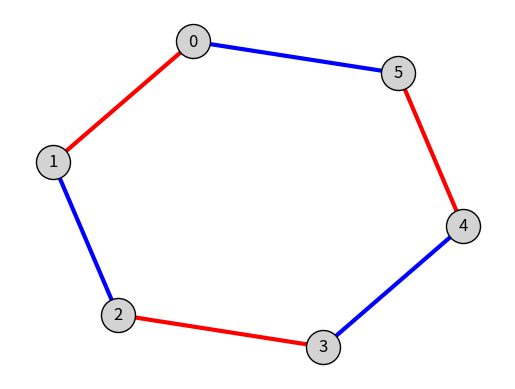
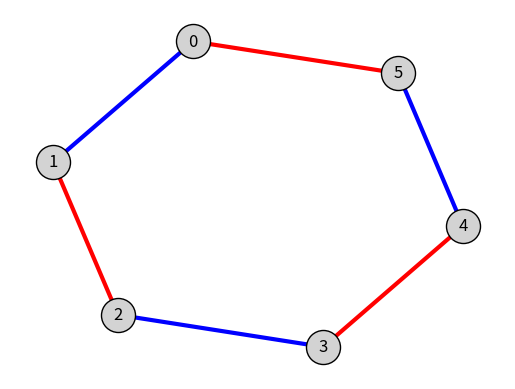

Generate these figures, in order, with matplotlib: (Note: this script raises an exception after producing the figures.)
"""
Graph edge-coloring utilities with per-vertex color constraints.

This module provides a class and some standalone functions:

    * class EdgeColoringInstance:
       Container for a graph edge-coloring instance:
        - an undirected graph G
        - per-vertex color constraints
        - an optional layout for drawing
       Methods:
       from_json()
       solve()
       draw_coloring()
       draw_colorings()
      
    * draw_all_edge_colorings(self.G, solutions, layout=self.layout, **kwargs)
                                                        
    * read_graph_json(path)
        Load a graph and per-vertex incident-color constraints from a
        human-readable JSON file.  The JSON format requires two keys:

            {
              "vertices": {
                "v1": ["colorA", "colorB", ...],
                "v2": ["colorC", "colorD", ...]
              },
              "edges": [
                ["v1", "v2"],
                ["v2", "v3"],
                ...
              ]
            }

        Vertex identifiers must be strings; colors may be any hashable
        objects (typically strings or integers).

    * all_edge_colorings_with_vertex_constraints(G, vertex_colors)
        Enumerate all proper edge colorings of an undirected graph G
        such that each vertex v uses *exactly* the set of colors listed
        in vertex_colors[v].  Properness means no two edges incident to
        a vertex may share the same color.  The function returns a list
        of dictionaries mapping edges (u, v) to chosen colors.

        Degree–color consistency is assumed:
            deg(v) == len(vertex_colors[v])
        If violated, the solver will raise an error.

    • draw_edge_colorings(G, coloring, …)
        Visualization helper that draws a single edge-colored graph using
        matplotlib.  Colors may be integers (mapped to a colormap) or any
        matplotlib-accepted color strings.

    • draw_all_edge_colorings(G, solutions, ...)

Intended Use
------------
These functions support experiments with constrained edge-colorings,
constraint satisfaction, puzzle generation, and combinatorial research.
Graphs are read from a lightweight JSON format, processed through a
custom backtracking solver, and displayed with NetworkX.

Dependencies
------------
    • networkx
    • matplotlib
    • math
    • json (standard library)

Example
-------
    >>> G, vertex_colors = read_graph_json("example.json")
    >>> solutions = all_edge_colorings_with_vertex_constraints(G, vertex_colors)
    >>> draw_edge_coloring(G, solutions[0])

This module is self-contained and does not modify NetworkX objects
beyond storing color labels in a returned dictionary.

Basically this was written by ChatGPT 5.1, with a little help from Bryan Clair.
"""

import math
import matplotlib.pyplot as plt
import json
import networkx as nx
from itertools import combinations

def all_edge_colorings_with_vertex_constraints(G, vertex_colors):
    """
    Enumerate all proper edge colorings of G such that for each vertex v:
      - incident edges use exactly the colors in vertex_colors[v]
      - no two edges incident to v share a color (proper edge-coloring condition)
    
    Parameters
    ----------
    G : networkx.Graph
        Simple undirected graph.
    vertex_colors : dict
        Mapping v -> iterable of colors. Colors are any hashable objects.
        Must satisfy: degree(v) == len(set(vertex_colors[v])).
    
    Returns
    -------
    list of dict
        Each element is a dict mapping edges (u, v) to colors.
        Edges are keyed exactly as in G.edges().
    """

    # Basic sanity checks
    if set(G.nodes()) != set(vertex_colors.keys()):
        raise ValueError("vertex_colors must define a color list for every vertex in G")

    allowed = {v: set(cs) for v, cs in vertex_colors.items()}

    # Degree / constraint consistency
    for v in G.nodes():
        deg = G.degree(v)
        colors_v = allowed[v]
        if len(colors_v) != len(vertex_colors[v]):
            raise ValueError(f"Duplicate colors in constraint for vertex {v}")
        if deg != len(colors_v):
            raise ValueError(
                f"Degree/constraint mismatch at v={v}: deg={deg}, "
                f"|colors|={len(colors_v)}"
            )

    edges = list(G.edges())
    m = len(edges)

    # Per-vertex bookkeeping
    deg = dict(G.degree())
    remaining_colors = {v: set(allowed[v]) for v in G.nodes()}
    used_colors = {v: set() for v in G.nodes()}
    colored_incident = {v: 0 for v in G.nodes()}  # how many incident edges are already colored

    edge_colors = {}  # (u, v) -> color
    solutions = []

    def backtrack(edge_index):
        if edge_index == m:
            # All edges are colored; check that every vertex has used all its colors
            if all(len(remaining_colors[v]) == 0 for v in G.nodes()):
                solutions.append(dict(edge_colors))
            return

        u, v = edges[edge_index]

        # Available colors for this edge = colors still unused at both endpoints
        possible_colors = remaining_colors[u] & remaining_colors[v]
        if not possible_colors:
            return  # dead end

        for c in possible_colors:
            # Properness is already guaranteed by remaining_colors/used_colors:
            # we never allow a color already used at a vertex.
            # Assign c to edge (u, v)
            edge_key = (u, v)
            edge_colors[edge_key] = c

            used_colors[u].add(c)
            used_colors[v].add(c)
            remaining_colors[u].remove(c)
            remaining_colors[v].remove(c)
            colored_incident[u] += 1
            colored_incident[v] += 1

            # Forward-check: there must be enough incident edges left to place all remaining colors
            ok = True
            for w in (u, v):
                uncolored_edges_at_w = deg[w] - colored_incident[w]
                if len(remaining_colors[w]) > uncolored_edges_at_w:
                    ok = False
                    break

            if ok:
                backtrack(edge_index + 1)

            # Undo assignment
            colored_incident[u] -= 1
            colored_incident[v] -= 1
            remaining_colors[u].add(c)
            remaining_colors[v].add(c)
            used_colors[u].remove(c)
            used_colors[v].remove(c)
            del edge_colors[edge_key]

    backtrack(0)
    return solutions

def draw_edge_coloring(G, coloring, layout=None, node_size=600, width=3):
    """
    Draw a graph G with edges colored according to the dictionary `coloring`.

    Parameters
    ----------
    G : networkx.Graph
    coloring : dict
        Mapping (u, v) -> color, from the output of the solver
    layout : dict (optional)
        Precomputed layout positions {node: (x,y)}.
        If None, uses spring_layout.
    node_size : int
    width : float
        Edge width.
    """

    if layout is None:
        layout = nx.spring_layout(G, seed=1)

    # Convert colors to something matplotlib accepts
    # If colors are strings like "red" or "blue" this works automatically.
    # If they are integers, convert them to a matplotlib colormap.
    edge_colors = []

    # Determine if colors are numeric
    vals = list(coloring.values())
    numeric = all(isinstance(c, (int, float)) for c in vals)

    if numeric:
        # Map integers to a colormap (tab10 will give distinct colors)
        # You can switch to any discrete colormap you prefer.
        cmap = plt.cm.tab10
        unique_vals = sorted(set(vals))
        color_map = {c: cmap(i % 10) for i, c in enumerate(unique_vals)}
        edge_colors = [color_map[coloring[e]] for e in G.edges()]
    else:
        # Assume strings or valid matplotlib colors
        edge_colors = [coloring[e] for e in G.edges()]

    # Draw nodes
    nx.draw_networkx_nodes(G, layout, node_size=node_size, node_color="lightgray", edgecolors="black")

    # Draw edges
    nx.draw_networkx_edges(G, layout, width=width, edge_color=edge_colors)

    # Draw labels
    nx.draw_networkx_labels(G, layout, font_size=12)

    plt.axis("off")


def draw_all_edge_colorings(G, solutions, node_size=600, width=3, layout=None):
    """
    Draw all edge-colorings in the list `solutions` using matplotlib subplots.

    Parameters
    ----------
    G : networkx.Graph
        The underlying graph.
    solutions : list of dict
        Each element is a mapping (u, v) -> color, as returned by
        all_edge_colorings_with_vertex_constraints.
    node_size : int
        Node size for drawing.
    width : float
        Edge thickness.
    layout : dict or None
        Optional fixed layout dictionary {node: (x, y)}.
        If None, spring_layout is used once and reused for all subplots.

    Notes
    -----
    Colors may be:
        • strings (e.g., "red", "blue")
        • integers (mapped to a tab10 colormap)
    """

    if not solutions:
        print("No solutions to draw.")
        return

    if len(solutions) == 1:
        # Delegate to the single-solution helper, passing arguments along
        draw_edge_coloring(G, solutions[0], node_size=node_size, width=width, layout=layout)
        return

    # Use a consistent layout across all drawings.
    if layout is None:
        layout = nx.spring_layout(G, seed=1)

    n = len(solutions)
    cols = math.ceil(math.sqrt(n))
    rows = math.ceil(n / cols)

    fig, axes = plt.subplots(rows, cols, figsize=(4 * cols, 4 * rows))
    axes = axes.flatten()

    for ax_index, (solution, ax) in enumerate(zip(solutions, axes)):
        plt.sca(ax)
        ax.set_title(f"Solution {ax_index}", fontsize=12)

        # Determine whether colors are numeric
        vals = list(solution.values())
        numeric = all(isinstance(c, (int, float)) for c in vals)

        if numeric:
            cmap = plt.cm.tab10
            unique_vals = sorted(set(vals))
            color_map = {c: cmap(i % 10) for i, c in enumerate(unique_vals)}
            edge_colors = [color_map[solution[e]] for e in G.edges()]
        else:
            # assume matplotlib-friendly strings
            edge_colors = [solution[e] for e in G.edges()]

        nx.draw_networkx_nodes(G, layout, node_size=node_size,
                               node_color="lightgray", edgecolors="black")
        nx.draw_networkx_edges(G, layout, width=width, edge_color=edge_colors)
        nx.draw_networkx_labels(G, layout)

        ax.axis("off")

    # Clear extra axes
    for ax in axes[len(solutions):]:
        ax.axis("off")

    plt.tight_layout()

def read_graph_json(path):
    """
    Read a graph and per-vertex color constraints from a JSON file, with optional layout.

    JSON structure:
        {
          "vertices": {
            "v1": ["colorA", "colorB"],
            "v2": ["colorC", "colorD"]
          },

          "edges": [
            ["v1", "v2"],
            ["v2", "v3"]
          ],

          "layout": {
            "v1": [x, y],
            "v2": [x, y]
          }
        }

    The "layout" field is optional.  If present, it must map each vertex to
    a 2-element coordinate list; if missing, the function returns layout=None.

    Returns
    -------
    G : networkx.Graph
    vertex_colors : dict
    layout : dict or None
    """

    import json
    import networkx as nx

    with open(path) as f:
        data = json.load(f)

    # Required sections
    vertex_colors = data["vertices"]
    edges = data["edges"]

    # Build the graph
    G = nx.Graph()
    G.add_nodes_from(vertex_colors.keys())

    for edge in edges:
        if len(edge) != 2:
            raise ValueError(f"Invalid edge entry (must have 2 items): {edge}")
        u, v = edge
        G.add_edge(u, v)

    # Optional layout
    layout = None
    if "layout" in data:
        layout = {node: tuple(coords) for node, coords in data["layout"].items()}

    return G, vertex_colors, layout

class EdgeColoringInstance:
    """
    Container for a graph edge-coloring instance:
      - an undirected graph G
      - per-vertex color constraints
      - an optional layout for drawing

    Provides helpers to solve and draw solutions.
    """

    def __init__(self, G, vertex_colors, layout=None):
        self.G = G
        self.vertex_colors = vertex_colors
        self.layout = layout  # may be None

    @classmethod
    def from_json(cls, path, layout=None):
        """
        Create an instance from a JSON file.

        Parameters
        ----------
        path : str or Path
            JSON file path.
        layout : dict, optional
            Explicit layout {node: (x, y)} to override any layout in JSON.
        """
        G, vertex_colors, layout_dict = read_graph_json(path)
        return cls(G, vertex_colors, layout_dict)

    def solve(self):
        """Return all valid edge colorings satisfying the vertex constraints."""
        return all_edge_colorings_with_vertex_constraints(self.G, self.vertex_colors)

    def draw_coloring(self, solution, **kwargs):
        """
        Draw a single solution using the stored layout (if any).

        Extra kwargs are passed to draw_edge_coloring, e.g.
        node_size=..., width=...
        """
        draw_edge_coloring(self.G, solution, layout=self.layout, **kwargs)

    def draw_colorings(self, solutions=None, **kwargs):
        """
        Draw all solutions (or a given list) in a grid, using stored layout.

        Extra kwargs are passed to draw_all_edge_colorings.
        """
        if solutions is None:
            solutions = self.solve()
        draw_all_edge_colorings(self.G, solutions, layout=self.layout, **kwargs)


def is_colortrade(s1,s2):
    """Check if two colorings have any edges the same color.
    Return True if all edges are different colors, so this is a color trade.
    False if they share any edge color.
    """
    for edge, color in s1.items():
        if s2[edge] == color:
            return False
    return True

def build_trade_graph(sols):
    """Build a graph showing which solutions are color-trades"""
    G = nx.Graph()
    n = len(sols)
    G.add_nodes_from(range(n))
    
    for i, j in combinations(range(n), 2):
        if is_colortrade(sols[i], sols[j]):
            G.add_edge(i, j)
            
    return G
    
if __name__ == "__main__":
    # create explicitly
    hexagon = EdgeColoringInstance(nx.cycle_graph(6),
                                  {0: ['red', 'blue'],
                                   1: ['red', 'blue'],
                                   2: ['red', 'blue'],
                                   3: ['red', 'blue'],
                                   4: ['red', 'blue'],
                                   5: ['red', 'blue']})
    
    sols = hexagon.solve()
    print(f"Hexagon: found {len(sols)} colorings:")
    for sol in sols:
        print(sol)
        
    plt.figure(num="Hexagon coloring 0")
    hexagon.draw_coloring(sols[0])
    plt.show(block=False)
    
    plt.figure(num="Hexagon coloring 1")
    hexagon.draw_coloring(sols[1])
    plt.show(block=False)
    
    # Read from file
    square = EdgeColoringInstance.from_json("graphs/square.json")
    sols = square.solve()
    
    print(f"Square: found {len(sols)} colorings:")
    for sol in sols:
        print(sol)

    square.draw_colorings(sols)
    plt.gcf().canvas.manager.set_window_title("All colorings of the square")
    plt.show(block=False)

    # Compute color trade graph
    k4 = EdgeColoringInstance.from_json("graphs/k4.json")
    sols = k4.solve()
    
    k4.draw_colorings(sols)
    plt.gcf().canvas.manager.set_window_title("All 4-colorings of K4")
    plt.show(block=False)
    
    G = build_trade_graph(sols)
    plt.figure(num="Color trade graph for K4")
    nx.draw(G, with_labels=True)
    plt.show()
